Run: headless pygame with SDL's dummy video driver; simulated clock (each Clock.tick advances the game by its frame time, no real sleeping); random seed 0; keys injected as events and as key.get_pressed() state; no mouse input.
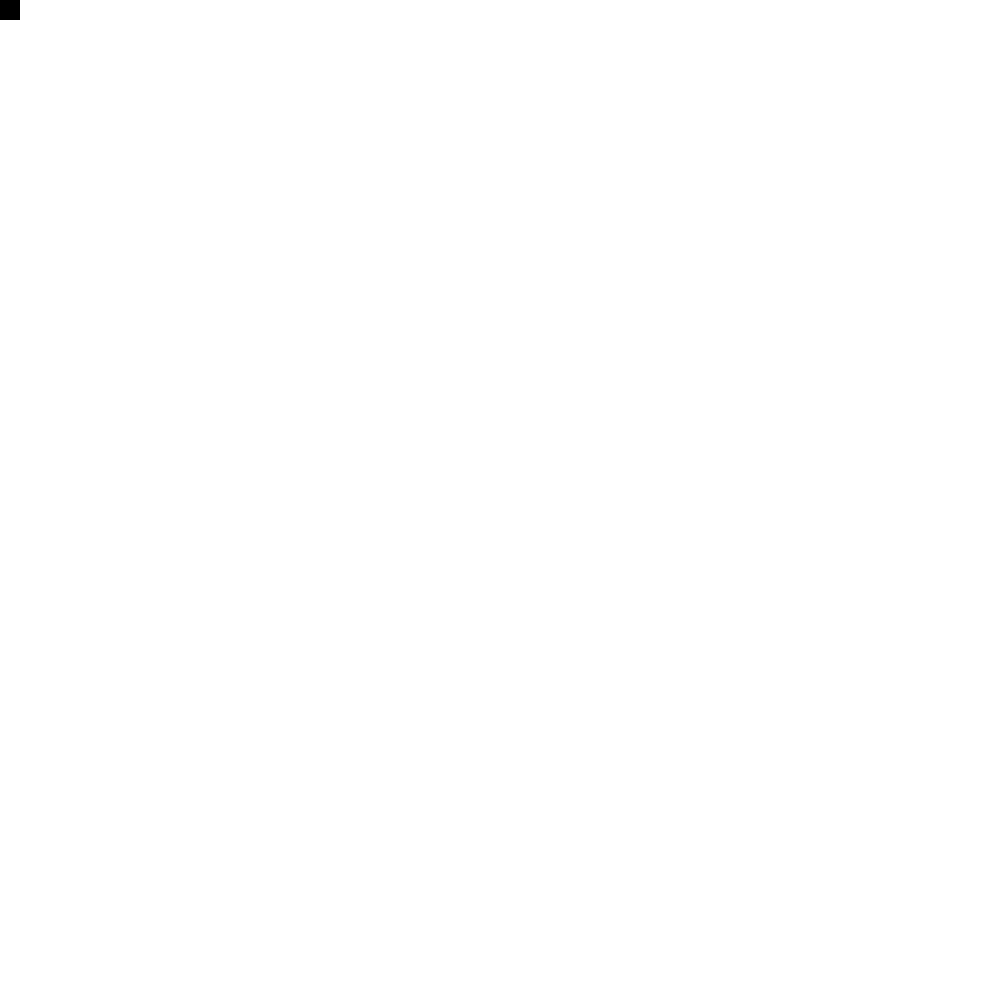
Frame 1 of 4 · flips 1–60 · no input
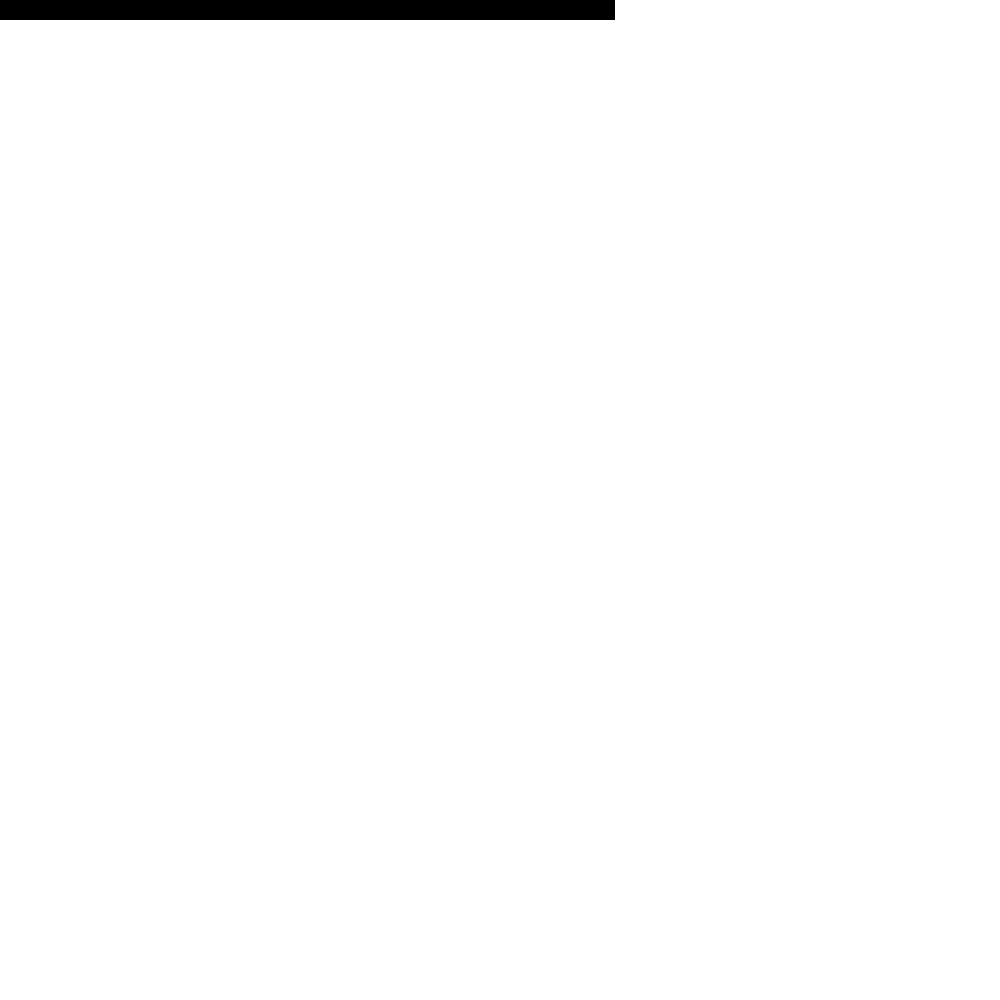
Frame 2 of 4 · flips 61–180 · tapped SPACE, RETURN · held RIGHT (→), D
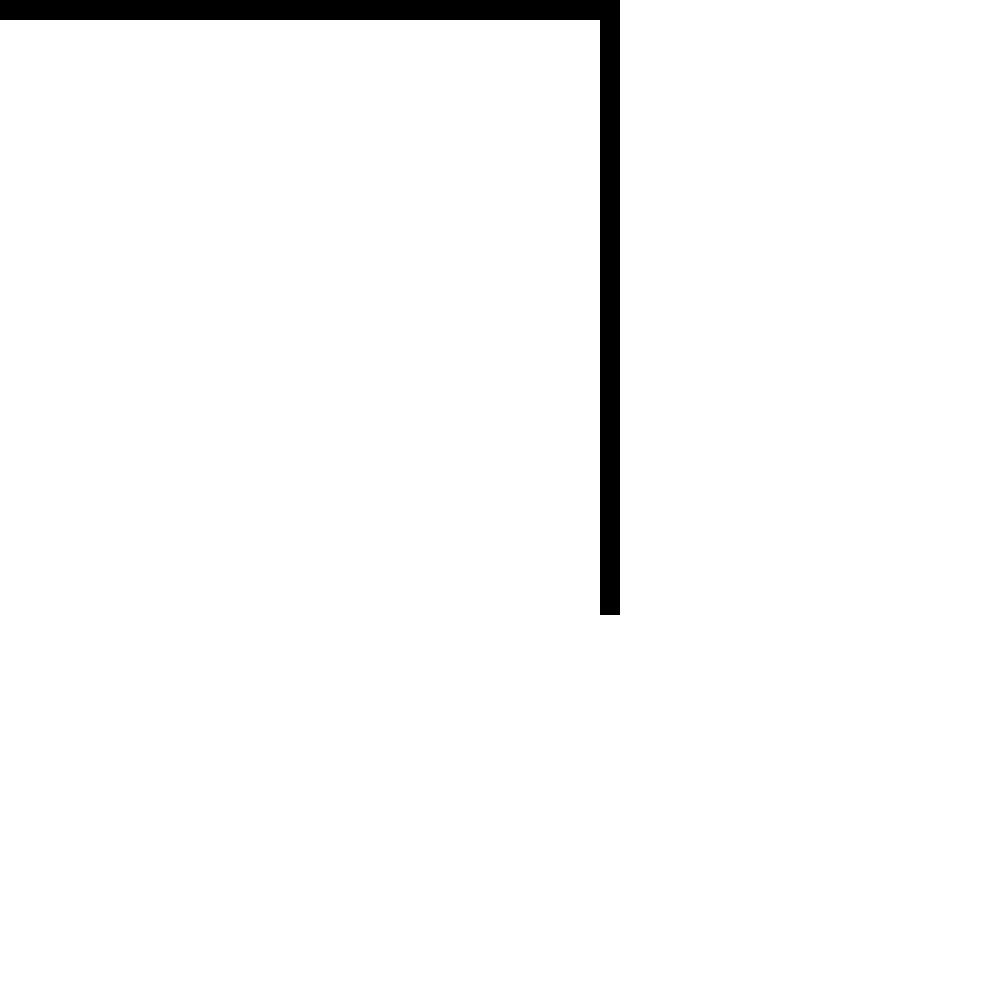
Frame 3 of 4 · flips 181–300 · held DOWN (↓), S
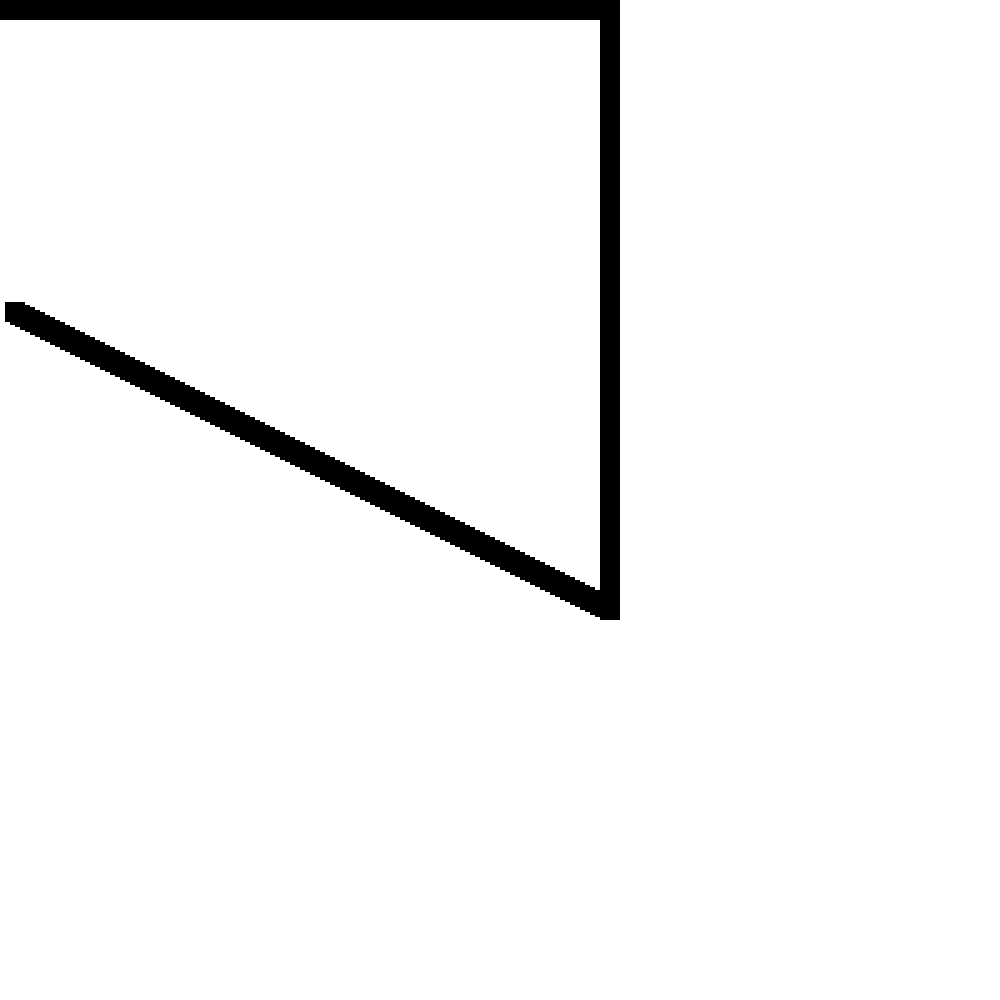
Frame 4 of 4 · flips 301–420 · held LEFT (←), A, UP (↑), W

The pygame program that drew these frames:

# Name:                                            Renacin Matadeen
# Date:                                               12/18/2020
# Title                                           Basics Of PyGame
#
# ----------------------------------------------------------------------------------------------------------------------
import time
import pygame
import random
import math
# ----------------------------------------------------------------------------------------------------------------------
"""
Notes:
    + Following:
        - https://www.youtube.com/watch?v=i6xMBig-pP4
"""
# ----------------------------------------------------------------------------------------------------------------------
def main():

    # Basic SetUp
    screen_width = 1000
    screen_height = 1000

    pygame.init()   # Initialize Pygame
    window = pygame.display.set_mode((screen_height, screen_width))    # Set Window Size
    pygame.display.set_caption("First Game")    # Set Name Of Game

    # SetUp Character
    x = 0
    y = 0
    width = 20
    height = 20

    # Set The Speed At Which The Character Moves
    vel = 5

    # Start Colour
    char_colour = (0, 0, 0)

    # Gotta Store PyGame In Main Loop | Need To Check For Events
    window.fill((255, 255, 255))
    execute_app = True
    while execute_app:
        pygame.time.delay(10)  #Delay Each Iteration By 100 Milliseconds

        # Check For Events | Moving Character
        for event in pygame.event.get():
            if event.type == pygame.QUIT:
                execute_app = False


        # Draw Stuff | Need To Refresh | Need To Create New Screen As To Not Drag Character
        #window.fill((255, 255, 255))
        pygame.draw.rect(window, char_colour, (x, y, width, height))    # Surface, Colour(255, 255, 255), Rect(X, Y, Width, Height)


        # Update Arrow Movement
        keys = pygame.key.get_pressed()
        if keys[pygame.K_LEFT] and x > vel:
            x -= vel
        if keys[pygame.K_RIGHT] and x < screen_width - width - vel:
            x += vel
        if keys[pygame.K_UP] and y > vel:
            y -= vel * 0.5
        if keys[pygame.K_DOWN] and y < screen_height - height - vel:
            y += vel

        # Character Behaviour
        if keys[pygame.K_SPACE]:
            char_colour = (random.randint(0, 255), random.randint(0, 255), random.randint(0, 255))
            width = random.randint(10, 40)
            height = width
            pygame.time.delay(100)  #Delay Each Iteration By 100 Milliseconds

        pygame.display.update()



    # Quit The Game
    pygame.quit()



# ----------------------------------------------------------------------------------------------------------------------

# Main Entry Point Into Python Code
if __name__ == "__main__":
    main()
